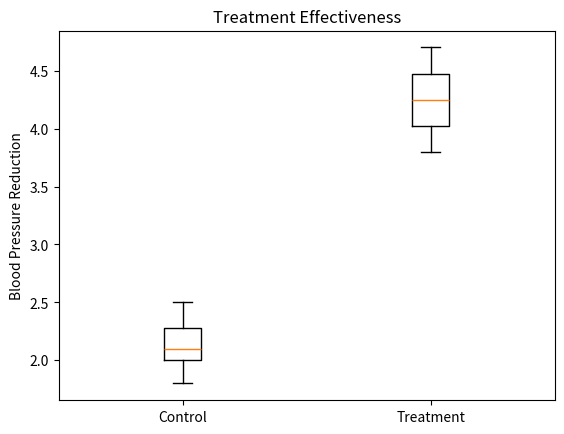

Recreate this plot in Python.

import numpy as np
import matplotlib.pyplot as plt
from scipy.stats import ttest_ind

control = np.array([2.1, 2.5, 1.8, 2.3, 2.0,
                    2.4, 1.9, 2.2, 2.1, 2.0])

treatment = np.array([4.2, 4.5, 3.8, 4.7, 4.1,
                      4.4, 3.9, 4.6, 4.3, 4.0])

# Hypothesis testing
t_stat, p_value = ttest_ind(treatment, control)

print("Control Mean:", np.mean(control))
print("Treatment Mean:", np.mean(treatment))
print("P-value:", p_value)

if p_value < 0.05:
    print("Significant treatment effect")
else:
    print("No significant treatment effect")

# Visualization
plt.boxplot([control, treatment], tick_labels=["Control", "Treatment"])
plt.title("Treatment Effectiveness")
plt.ylabel("Blood Pressure Reduction")
plt.show()
